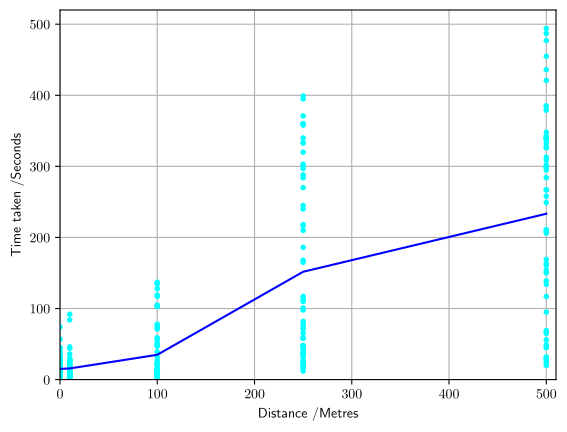

This chart was generated by the following Python code:
import matplotlib.pyplot as plt
import numpy as np
import matplotlib

matplotlib.use("pgf")
matplotlib.rcParams.update({
    "pgf.texsystem": "pdflatex",
    'font.family': 'sans-serif',
    'text.usetex': True,
    'pgf.rcfonts': False,
})


meanTime=[]
distance=[]
results0 = [6, 30, 3, 11, 6, 6, 45, 44, 36, 74, 33, 32, 22, 19, 57, 10, 7, 7, 7, 40, 6, 6, 12, 9, 26, 24, 24, 13, 9, 27, 27, 26, 14, 14, 9, 3, 9, 9, 9, 19, 14, 8, 5, 16, 14, 13, 13, 5, 7, 6, 4, 8, 8, 4, 8, 6, 5, 8, 3, 12, 4, 5, 14, 5, 4, 4]
meanTime.append(sum(results0)/len(results0))
distance.append(0)

results100 = [76, 58, 23, 21, 21, 14, 10, 39, 6, 6, 59, 6, 6, 22, 22, 15, 13, 13, 12, 10, 9, 21, 12, 12, 12, 52, 22, 14, 137, 135, 135, 128, 119, 117, 105, 103, 103, 5, 2, 22, 22, 22, 15, 78, 8, 71, 10, 9, 14, 14, 73, 6, 15, 15, 15, 13, 7, 57, 7, 50, 48, 47, 32, 27, 20, 11, 4, 4, 7, 6]


results10 = [5, 6, 6, 3, 10, 8, 8, 8, 7, 3, 3, 3, 7, 4, 4, 5, 6, 6, 6, 36, 30, 27, 17, 8, 6, 19, 19, 18, 17, 10, 21, 20, 15, 14, 5, 4, 4, 5,  27, 27, 27, 25, 24, 21, 92, 19, 15, 13, 84, 46, 9, 9, 14,  11, 7, 6, 7, 44, 8, 8, 18, 16, 14, 11]
meanTime.append(sum(results10)/len(results10))
distance.append(10)
meanTime.append(sum(results100)/len(results100))
distance.append(100)
results250 = [303, 78, 39, 333, 12, 47, 117, 18, 210, 58, 73, 333, 16, 34, 165, 45, 371, 168, 399, 36, 18, 360, 45, 110, 111, 358, 284, 320, 65, 20, 186, 71, 301, 395, 31, 82, 340, 101, 288, 115, 240, 217, 48, 245, 59, 37, 26, 18, 24, 24, 48, 43, 73, 218, 98, 270, 360, 297]
meanTime.append(sum(results250)/len(results250))
distance.append(250)

results500 = [249, 385, 313, 267, 32, 69, 295, 342, 302, 56, 27, 29, 338, 65, 208, 45, 455, 487, 139, 66, 49, 95, 211, 117, 163, 154, 327, 300, 23, 477, 206, 134, 46, 31, 309, 20, 379, 299, 421, 298, 326, 258, 342, 338, 284, 340, 348, 150, 210, 267, 385, 494, 436, 169, 332, 161]
meanTime.append(sum(results500)/len(results500))
distance.append(500)

plt.xlim(0, 510)
plt.ylim(0, 520)
plt.grid()
for item in results0:
    plt.plot(0, item, marker=".", color="cyan")
for item in results10:
    plt.plot(10, item, marker=".", color="cyan")
for item in results100:
    plt.plot(100, item, marker=".", color="cyan")
for item in results250:
    plt.plot(250, item, marker=".", color="cyan")
for item in results500:
    plt.plot(500, item, marker=".", color="cyan")

plt.plot(distance, meanTime, color="blue")
print(meanTime)
print(f"[{np.std(results0)}, {np.std(results10)}, {np.std(results100)}, {np.std(results250)}, {np.std(results500)}]")


plt.xlabel("Distance /Metres")
plt.ylabel("Time taken /Seconds")

plt.savefig('distanceIntervals.pgf')